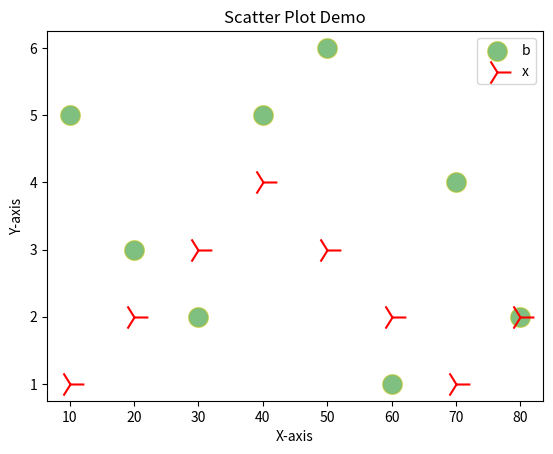

This chart was generated by the following Python code:
import matplotlib.pyplot as plt
#creating dataset 
a=[10,20,30,40,50,60,70,80]
b=[5,3,2,5,6,1,4,2]
x=[1,2,3,4,3,2,1,2]
#creating scatter plot 
plt.scatter(a,b, c='g',s=200,edgecolors='y',marker='o',alpha=0.5)

plt.scatter(a,x,c='r',s=400,edgecolors='b',marker='4',alpha=1)
plt.legend(['b','x'],loc='best')
plt.title("Scatter Plot Demo")
plt.xlabel("X-axis")
plt.ylabel("Y-axis")
print(plt.show())
